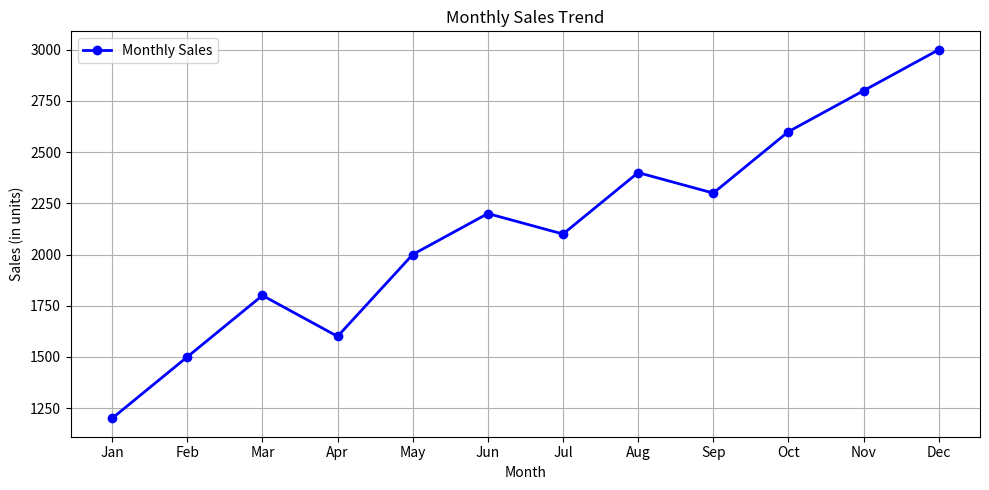
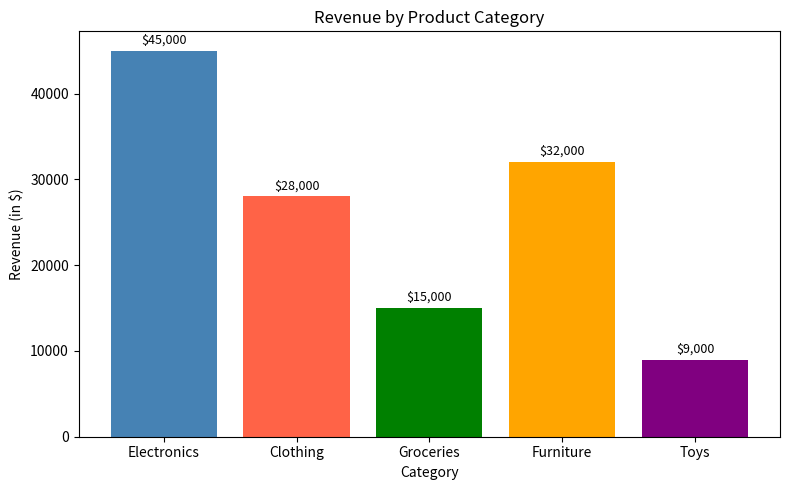
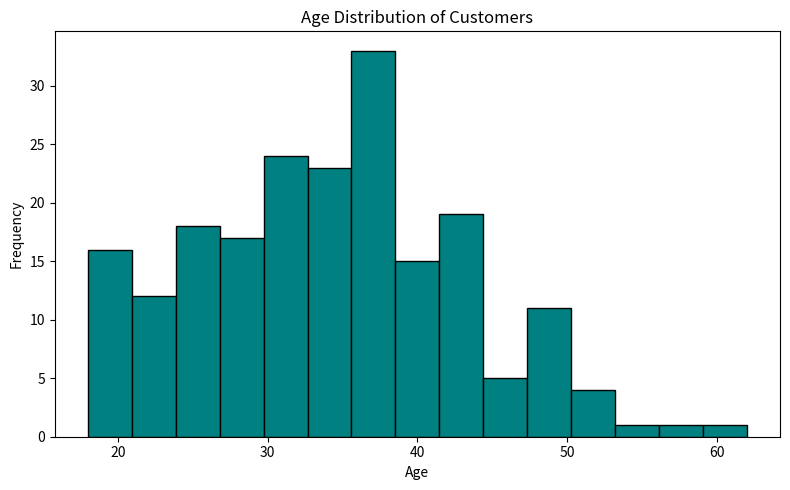
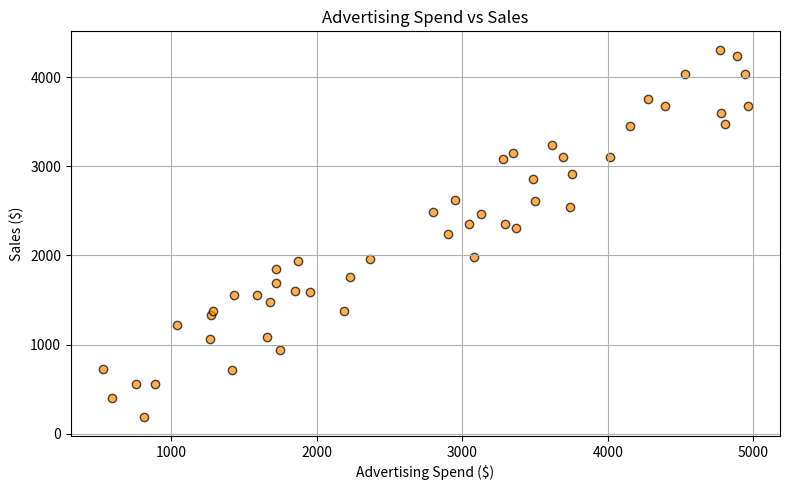
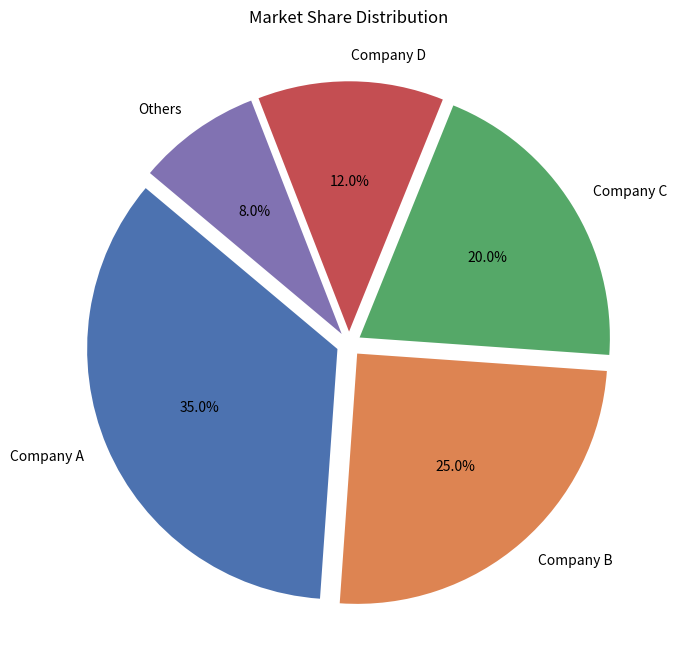
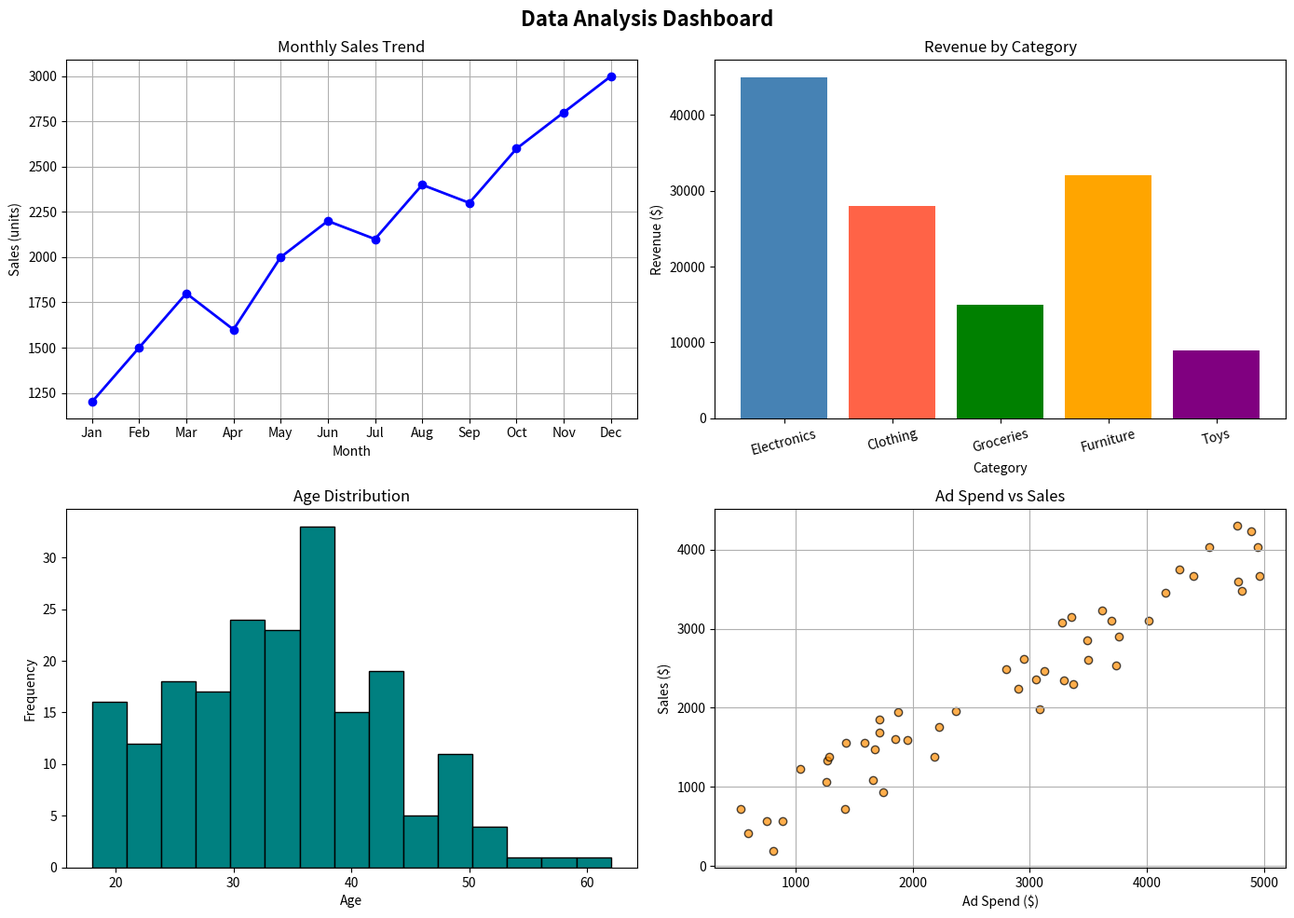

Write the Python code that produced these figures, in order.
import matplotlib
matplotlib.use('Agg')  # Use non-interactive backend for saving plots to files
import matplotlib.pyplot as plt
import numpy as np

# -------------------------------
# 1. Line Plot - Sales Trend Analysis
# -------------------------------

months = ['Jan', 'Feb', 'Mar', 'Apr', 'May', 'Jun',
          'Jul', 'Aug', 'Sep', 'Oct', 'Nov', 'Dec']
sales = [1200, 1500, 1800, 1600, 2000, 2200,
         2100, 2400, 2300, 2600, 2800, 3000]

plt.figure(figsize=(10, 5))
plt.plot(months, sales, marker='o', color='blue', linewidth=2, label='Monthly Sales')
plt.title('Monthly Sales Trend')
plt.xlabel('Month')
plt.ylabel('Sales (in units)')
plt.legend()
plt.grid(True)
plt.tight_layout()
plt.savefig('line_plot.png')
plt.close()
print("Line plot saved as 'line_plot.png'")

# -------------------------------
# 2. Bar Chart - Product Category Comparison
# -------------------------------

categories = ['Electronics', 'Clothing', 'Groceries', 'Furniture', 'Toys']
revenue = [45000, 28000, 15000, 32000, 9000]

plt.figure(figsize=(8, 5))
bars = plt.bar(categories, revenue, color=['steelblue', 'tomato', 'green', 'orange', 'purple'])
plt.title('Revenue by Product Category')
plt.xlabel('Category')
plt.ylabel('Revenue (in $)')
for bar, val in zip(bars, revenue):
    plt.text(bar.get_x() + bar.get_width() / 2, bar.get_height() + 500,
             f'${val:,}', ha='center', va='bottom', fontsize=9)
plt.tight_layout()
plt.savefig('bar_chart.png')
plt.close()
print("Bar chart saved as 'bar_chart.png'")

# -------------------------------
# 3. Histogram - Age Distribution
# -------------------------------

np.random.seed(42)
ages = np.random.normal(loc=35, scale=10, size=200).astype(int)
ages = np.clip(ages, 18, 65)  # clip ages between 18 and 65

plt.figure(figsize=(8, 5))
plt.hist(ages, bins=15, color='teal', edgecolor='black')
plt.title('Age Distribution of Customers')
plt.xlabel('Age')
plt.ylabel('Frequency')
plt.tight_layout()
plt.savefig('histogram.png')
plt.close()
print("Histogram saved as 'histogram.png'")

# -------------------------------
# 4. Scatter Plot - Advertising Spend vs Sales
# -------------------------------

np.random.seed(7)
ad_spend = np.random.randint(500, 5000, size=50)
sales_scatter = ad_spend * 0.8 + np.random.randint(-500, 500, size=50)

plt.figure(figsize=(8, 5))
plt.scatter(ad_spend, sales_scatter, color='darkorange', alpha=0.7, edgecolors='black')
plt.title('Advertising Spend vs Sales')
plt.xlabel('Advertising Spend ($)')
plt.ylabel('Sales ($)')
plt.grid(True)
plt.tight_layout()
plt.savefig('scatter_plot.png')
plt.close()
print("Scatter plot saved as 'scatter_plot.png'")

# -------------------------------
# 5. Pie Chart - Market Share
# -------------------------------

companies = ['Company A', 'Company B', 'Company C', 'Company D', 'Others']
market_share = [35, 25, 20, 12, 8]
explode = (0.05,) * len(companies)

plt.figure(figsize=(7, 7))
plt.pie(market_share, labels=companies, autopct='%1.1f%%',
        explode=explode, startangle=140,
        colors=['#4C72B0', '#DD8452', '#55A868', '#C44E52', '#8172B2'])
plt.title('Market Share Distribution')
plt.tight_layout()
plt.savefig('pie_chart.png')
plt.close()
print("Pie chart saved as 'pie_chart.png'")

# -------------------------------
# 6. Subplots - Combined Dashboard
# -------------------------------

fig, axes = plt.subplots(2, 2, figsize=(14, 10))
fig.suptitle('Data Analysis Dashboard', fontsize=16, fontweight='bold')

# Subplot 1: Line plot
axes[0, 0].plot(months, sales, marker='o', color='blue', linewidth=2)
axes[0, 0].set_title('Monthly Sales Trend')
axes[0, 0].set_xlabel('Month')
axes[0, 0].set_ylabel('Sales (units)')
axes[0, 0].grid(True)

# Subplot 2: Bar chart
axes[0, 1].bar(categories, revenue, color=['steelblue', 'tomato', 'green', 'orange', 'purple'])
axes[0, 1].set_title('Revenue by Category')
axes[0, 1].set_xlabel('Category')
axes[0, 1].set_ylabel('Revenue ($)')
axes[0, 1].tick_params(axis='x', rotation=15)

# Subplot 3: Histogram
axes[1, 0].hist(ages, bins=15, color='teal', edgecolor='black')
axes[1, 0].set_title('Age Distribution')
axes[1, 0].set_xlabel('Age')
axes[1, 0].set_ylabel('Frequency')

# Subplot 4: Scatter plot
axes[1, 1].scatter(ad_spend, sales_scatter, color='darkorange', alpha=0.7, edgecolors='black')
axes[1, 1].set_title('Ad Spend vs Sales')
axes[1, 1].set_xlabel('Ad Spend ($)')
axes[1, 1].set_ylabel('Sales ($)')
axes[1, 1].grid(True)

plt.tight_layout()
plt.savefig('dashboard.png')
plt.close()
print("Dashboard saved as 'dashboard.png'")
